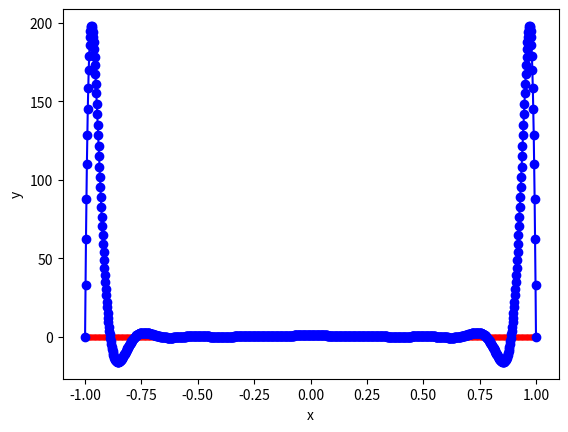

Write the Python code that produced this figure.
import numpy as np
import numpy.linalg as la
from numpy.linalg import inv
from numpy.linalg import norm
import matplotlib.pyplot as plt

def driver(): 

    f = lambda x: 1/(1 + (10 * x) ** 2)
    
    N = 18 #Actually N-1
    a = -1
    b = 1
    
    ''' Create interpolation nodes'''
    xint = np.linspace(a,b,N+1)
#    print('xint =',xint)
    '''Create interpolation data'''
    yint = f(xint)
#    print('yint =',yint)
    
    ''' Create the Vandermonde matrix'''
    V = Vandermonde(xint,N)
#    print('V = ',V)

    ''' Invert the Vandermonde matrix'''    
    Vinv = inv(V)
#    print('Vinv = ' , Vinv)
    
    ''' Apply inverse to rhs'''
    ''' to create the coefficients'''
    coef = Vinv @ yint
    
    print('coef = ', coef)

# No validate the code
    Neval = 1001    
    xeval = np.linspace(a,b,Neval+1)
    yeval = eval_monomial(xeval,coef,N,Neval)

# exact function
    yex = f(xeval)
    
    err =  norm(yex-yeval) 
    print('err = ', err)
    
    plt.figure()
    plt.plot(xeval,yex,'r.-')
    plt.plot(xeval,yeval,'bo-')
    plt.xlabel('x')
    plt.ylabel('y') 
    plt.show()

    return

def  eval_monomial(xeval,coef,N,Neval):

    yeval = coef[0]*np.ones(Neval+1)
    
#    print('yeval = ', yeval)
    
    for j in range(1,N+1):
      for i in range(Neval+1):
#        print('yeval[i] = ', yeval[i])
#        print('a[j] = ', a[j])
#        print('i = ', i)
#        print('xeval[i] = ', xeval[i])
        yeval[i] = yeval[i] + coef[j]*xeval[i]**j

    return yeval

   
def Vandermonde(xint,N):

    V = np.zeros((N+1,N+1))
    
    ''' fill the first column'''
    for j in range(N+1):
       V[j][0] = 1.0

    for i in range(1,N+1):
        for j in range(N+1):
           V[j][i] = xint[j]**i

    return V     

driver()    
